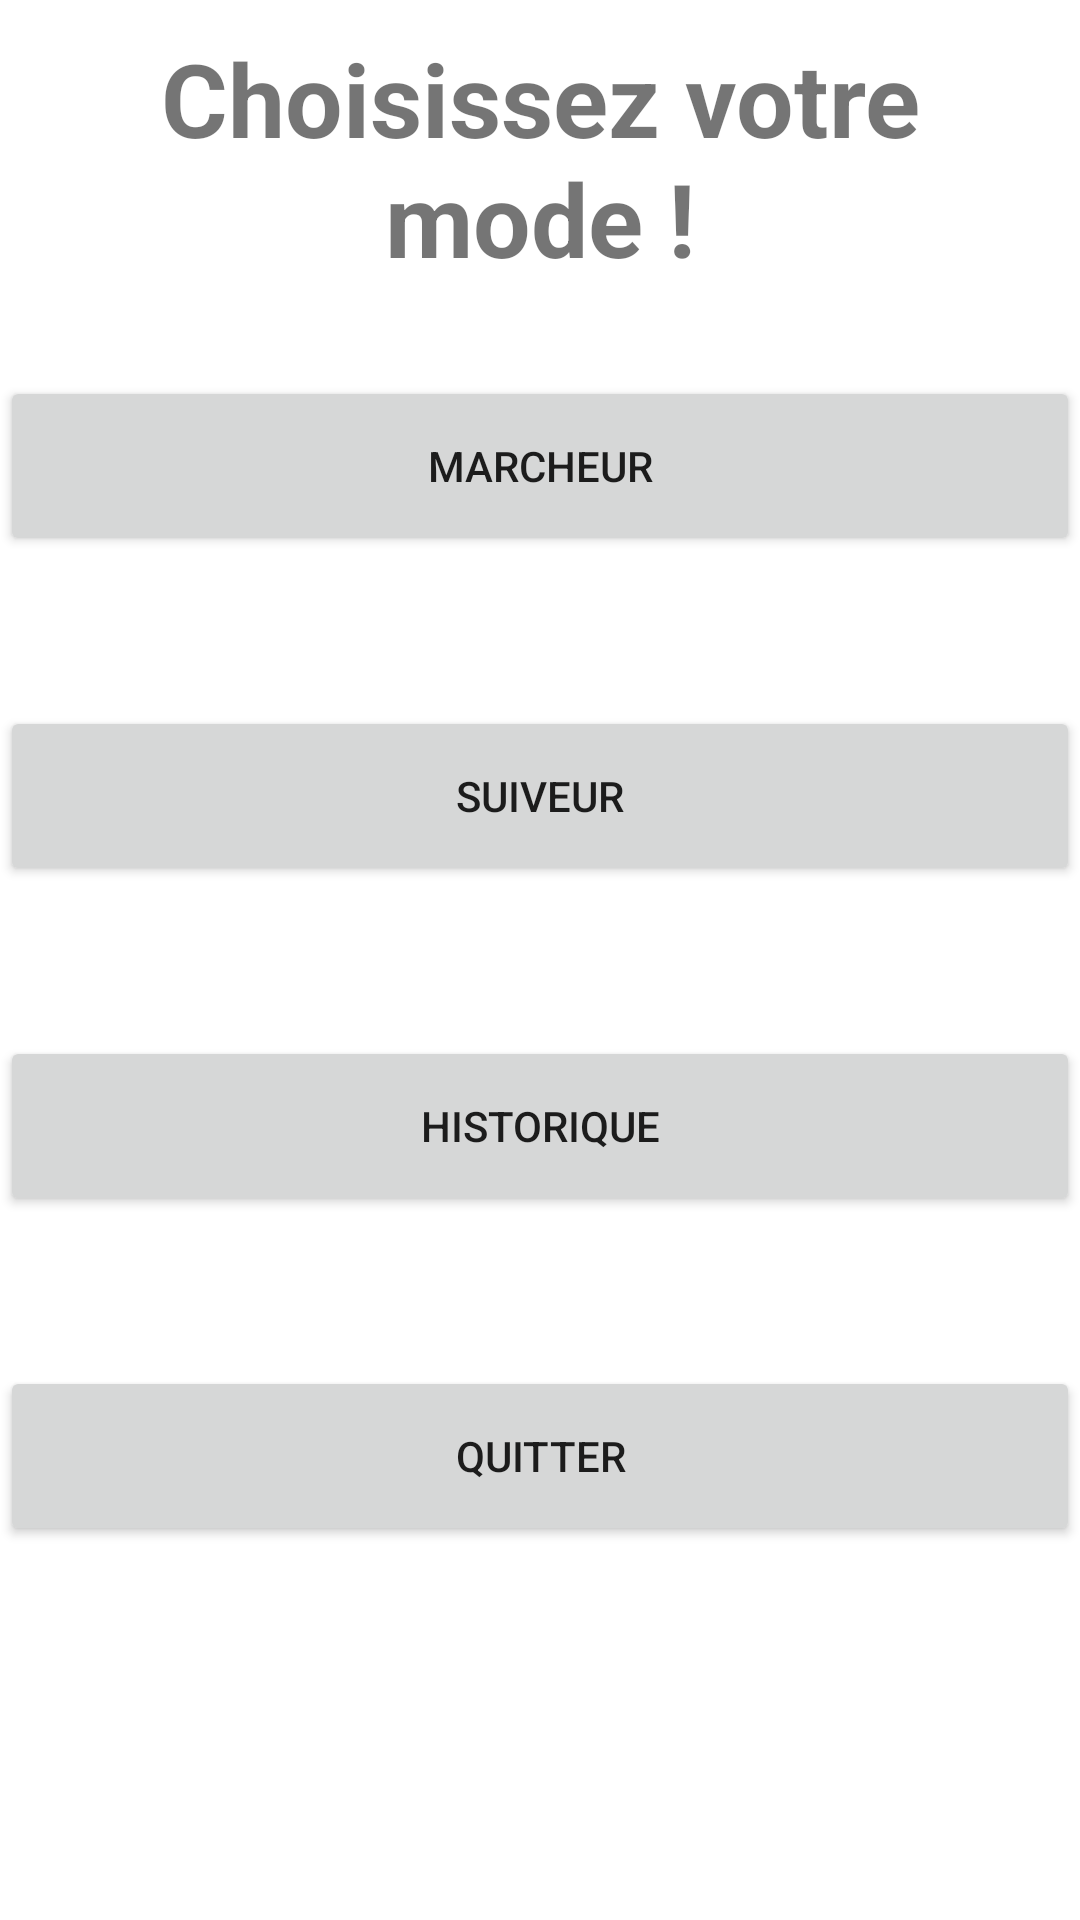

Reconstruct the res/layout file that produces this screen, plus the resources it refers to.
<!-- AndroidManifest.xml: application theme Theme.SuiviDeParcours -->
<!-- res/layout/activity_menu.xml -->
<?xml version="1.0" encoding="utf-8"?>
<RelativeLayout xmlns:android="http://schemas.android.com/apk/res/android"
    xmlns:tools="http://schemas.android.com/tools"
    android:layout_width="match_parent"
    android:layout_height="match_parent"
    android:orientation="vertical"
    tools:context=".Menu">

    <TextView
        android:id="@+id/tvMode"
        android:layout_width="match_parent"
        android:layout_height="wrap_content"
        android:layout_marginTop="10dp"
        android:gravity="center"
        android:text="Choisissez votre mode !"
        android:textSize="34sp"
        android:textStyle="bold" />

    <Button
        android:id="@+id/marcheur"
        android:layout_width="match_parent"
        android:layout_height="wrap_content"
        android:layout_below="@id/tvMode"
        android:layout_marginTop="30dp"
        android:height="60dp"
        android:onClick="marcheur"
        android:text="Marcheur" />


    <Button
        android:id="@+id/suiveur"
        android:layout_width="match_parent"
        android:layout_height="wrap_content"
        android:layout_below="@id/marcheur"
        android:layout_marginTop="50dp"
        android:height="60dp"
        android:onClick="suiveur"
        android:text="Suiveur" />

    <Button
        android:id="@+id/historique"
        android:layout_width="match_parent"
        android:layout_height="wrap_content"
        android:layout_below="@id/suiveur"
        android:layout_marginTop="50dp"
        android:height="60dp"
        android:onClick="historique"
        android:text="Historique" />

    <Button
        android:id="@+id/quit"
        android:layout_width="match_parent"
        android:layout_height="wrap_content"
        android:layout_below="@id/historique"
        android:layout_marginTop="50dp"
        android:height="60dp"
        android:text="Quitter"
        android:onClick="quit" />

</RelativeLayout>
<!-- resources referenced by this layout -->
<resources>
  <style name="Theme.SuiviDeParcours" parent="Theme.MaterialComponents.DayNight.DarkActionBar">
          
          <item name="colorPrimary">@color/purple_500</item>
          <item name="colorPrimaryVariant">@color/purple_700</item>
          <item name="colorOnPrimary">@color/white</item>
          
          <item name="colorSecondary">@color/teal_200</item>
          <item name="colorSecondaryVariant">@color/teal_700</item>
          <item name="colorOnSecondary">@color/black</item>
          
          <item name="android:statusBarColor" tools:targetApi="l">?attr/colorPrimaryVariant</item>
          
      </style>
  <!-- not gathered from this repository: default colours our renderer supplied (Android Studio template values) -->
  <color name="purple_500">#FF6200EE</color>
  <color name="purple_700">#FF3700B3</color>
  <color name="teal_200">#FF03DAC5</color>
  <color name="teal_700">#FF018786</color>
  <color name="black">#FF000000</color>
  <color name="white">#FFFFFFFF</color>
</resources>
